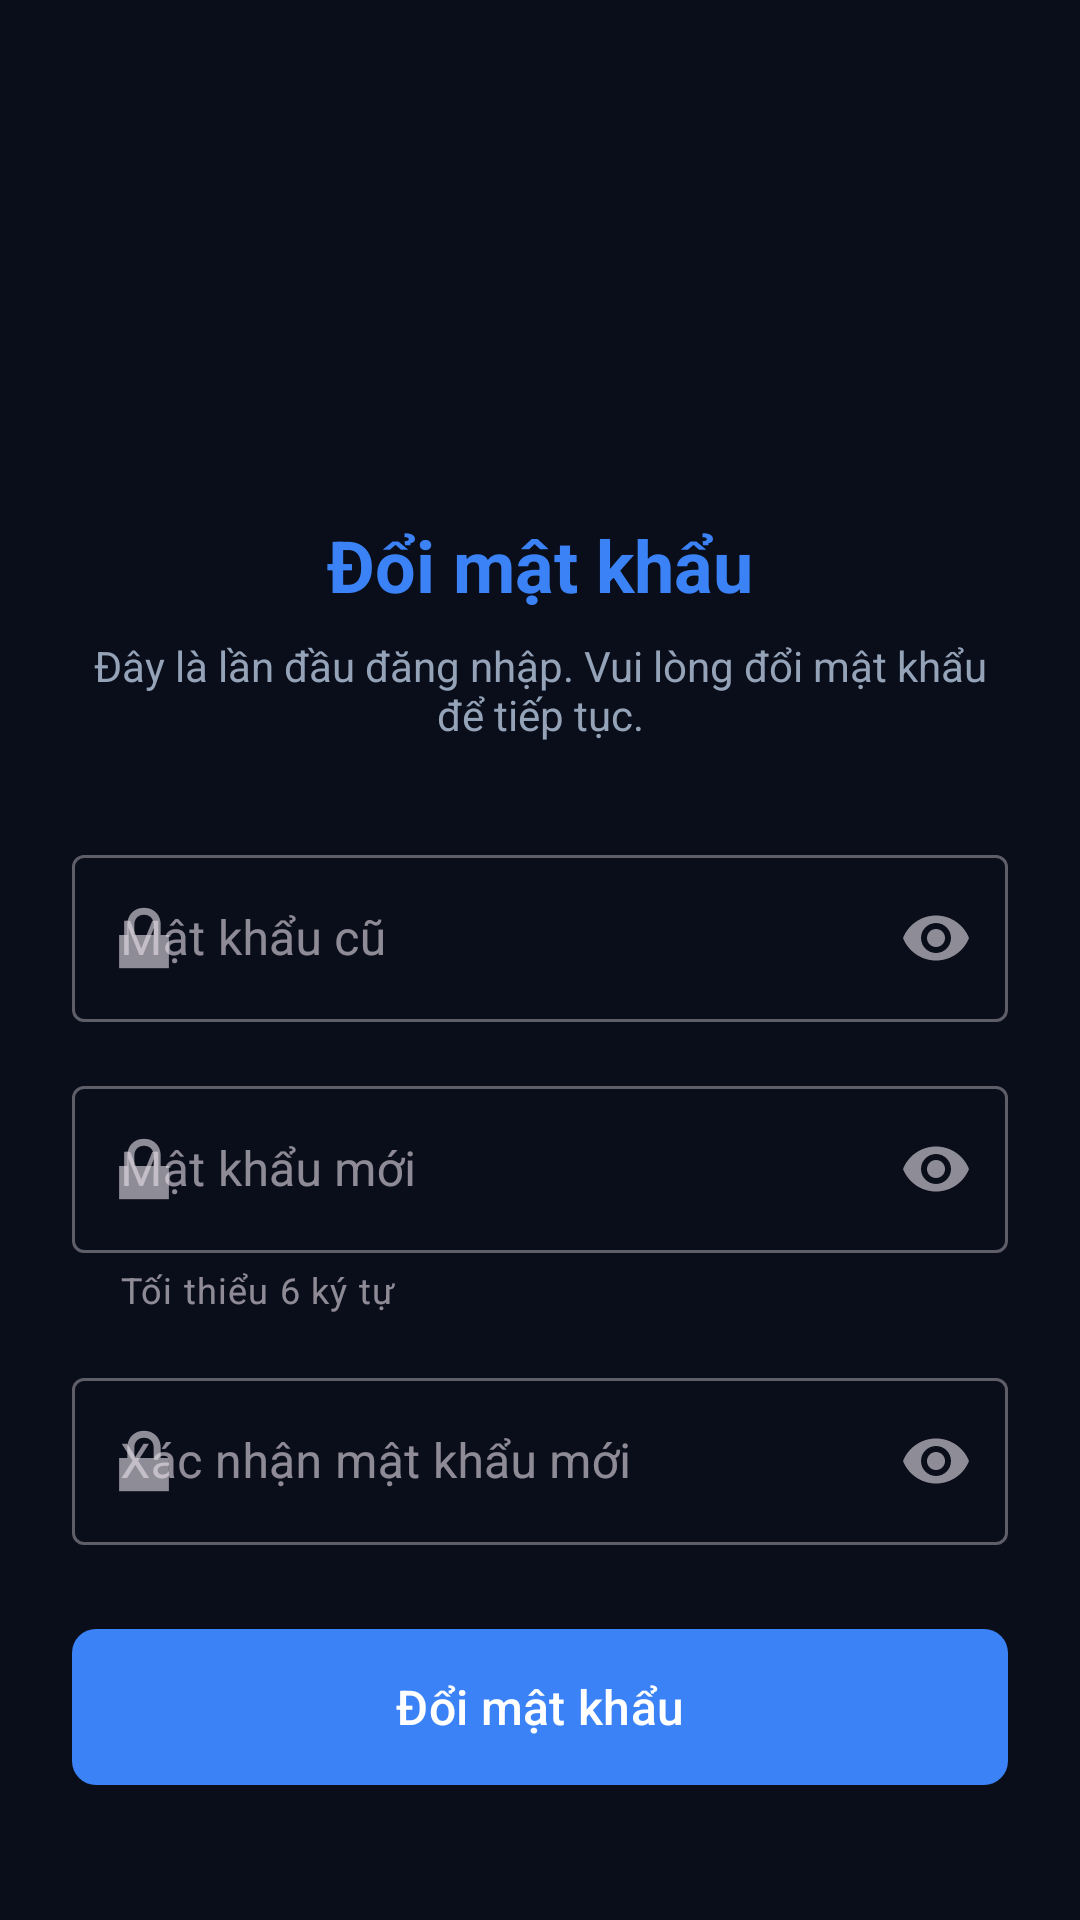

Here is an Android app screen rendered from its layout file. Give the layout XML and the strings, colors and styles it references.
<!-- AndroidManifest.xml: application theme Theme.AttendanceQR -->
<!-- res/layout/activity_change_password.xml -->
<?xml version="1.0" encoding="utf-8"?>
<androidx.constraintlayout.widget.ConstraintLayout xmlns:android="http://schemas.android.com/apk/res/android"
    xmlns:app="http://schemas.android.com/apk/res-auto"
    xmlns:tools="http://schemas.android.com/tools"
    android:layout_width="match_parent"
    android:layout_height="match_parent"
    android:padding="24dp"
    tools:context=".ChangePasswordActivity">

    <ImageView
        android:id="@+id/ivLogo"
        android:layout_width="100dp"
        android:layout_height="100dp"
        android:src="@mipmap/ic_launcher"
        android:contentDescription="@string/app_name"
        app:layout_constraintTop_toTopOf="parent"
        app:layout_constraintStart_toStartOf="parent"
        app:layout_constraintEnd_toEndOf="parent"
        android:layout_marginTop="32dp"/>

    <TextView
        android:id="@+id/tvTitle"
        android:layout_width="wrap_content"
        android:layout_height="wrap_content"
        android:text="Đổi mật khẩu"
        android:textSize="24sp"
        android:textStyle="bold"
        android:textColor="@color/primary"
        app:layout_constraintTop_toBottomOf="@id/ivLogo"
        app:layout_constraintStart_toStartOf="parent"
        app:layout_constraintEnd_toEndOf="parent"
        android:layout_marginTop="16dp"/>

    <TextView
        android:id="@+id/tvMessage"
        android:layout_width="0dp"
        android:layout_height="wrap_content"
        android:text="Đây là lần đầu đăng nhập. Vui lòng đổi mật khẩu để tiếp tục."
        android:textSize="14sp"
        android:textColor="@color/text_secondary"
        android:gravity="center"
        app:layout_constraintTop_toBottomOf="@id/tvTitle"
        app:layout_constraintStart_toStartOf="parent"
        app:layout_constraintEnd_toEndOf="parent"
        android:layout_marginTop="8dp"/>

    <com.google.android.material.textfield.TextInputLayout
        android:id="@+id/tilOldPassword"
        style="@style/Widget.MaterialComponents.TextInputLayout.OutlinedBox"
        android:layout_width="0dp"
        android:layout_height="wrap_content"
        android:hint="Mật khẩu cũ"
        app:layout_constraintTop_toBottomOf="@id/tvMessage"
        app:layout_constraintStart_toStartOf="parent"
        app:layout_constraintEnd_toEndOf="parent"
        android:layout_marginTop="32dp"
        app:startIconDrawable="@android:drawable/ic_lock_lock"
        app:endIconMode="password_toggle">

        <com.google.android.material.textfield.TextInputEditText
            android:id="@+id/etOldPassword"
            android:layout_width="match_parent"
            android:layout_height="wrap_content"
            android:inputType="textPassword"
            android:maxLines="1"
            android:textSize="16sp"/>

    </com.google.android.material.textfield.TextInputLayout>

    <com.google.android.material.textfield.TextInputLayout
        android:id="@+id/tilNewPassword"
        style="@style/Widget.MaterialComponents.TextInputLayout.OutlinedBox"
        android:layout_width="0dp"
        android:layout_height="wrap_content"
        android:hint="Mật khẩu mới"
        app:layout_constraintTop_toBottomOf="@id/tilOldPassword"
        app:layout_constraintStart_toStartOf="parent"
        app:layout_constraintEnd_toEndOf="parent"
        android:layout_marginTop="16dp"
        app:startIconDrawable="@android:drawable/ic_lock_lock"
        app:endIconMode="password_toggle"
        app:helperText="Tối thiểu 6 ký tự">

        <com.google.android.material.textfield.TextInputEditText
            android:id="@+id/etNewPassword"
            android:layout_width="match_parent"
            android:layout_height="wrap_content"
            android:inputType="textPassword"
            android:maxLines="1"
            android:textSize="16sp"/>

    </com.google.android.material.textfield.TextInputLayout>

    <com.google.android.material.textfield.TextInputLayout
        android:id="@+id/tilConfirmPassword"
        style="@style/Widget.MaterialComponents.TextInputLayout.OutlinedBox"
        android:layout_width="0dp"
        android:layout_height="wrap_content"
        android:hint="Xác nhận mật khẩu mới"
        app:layout_constraintTop_toBottomOf="@id/tilNewPassword"
        app:layout_constraintStart_toStartOf="parent"
        app:layout_constraintEnd_toEndOf="parent"
        android:layout_marginTop="16dp"
        app:startIconDrawable="@android:drawable/ic_lock_lock"
        app:endIconMode="password_toggle">

        <com.google.android.material.textfield.TextInputEditText
            android:id="@+id/etConfirmPassword"
            android:layout_width="match_parent"
            android:layout_height="wrap_content"
            android:inputType="textPassword"
            android:maxLines="1"
            android:textSize="16sp"/>

    </com.google.android.material.textfield.TextInputLayout>

    <com.google.android.material.button.MaterialButton
        android:id="@+id/btnChangePassword"
        android:layout_width="0dp"
        android:layout_height="60dp"
        android:text="Đổi mật khẩu"
        android:textSize="16sp"
        app:layout_constraintTop_toBottomOf="@id/tilConfirmPassword"
        app:layout_constraintStart_toStartOf="parent"
        app:layout_constraintEnd_toEndOf="parent"
        android:layout_marginTop="24dp"
        app:cornerRadius="8dp"/>

    <com.google.android.material.button.MaterialButton
        android:id="@+id/btnSkip"
        android:layout_width="0dp"
        android:layout_height="48dp"
        android:text="Bỏ qua (Đổi sau)"
        android:textSize="14sp"
        style="@style/Widget.MaterialComponents.Button.TextButton"
        app:layout_constraintTop_toBottomOf="@id/btnChangePassword"
        app:layout_constraintStart_toStartOf="parent"
        app:layout_constraintEnd_toEndOf="parent"
        android:layout_marginTop="8dp"/>

    <ProgressBar
        android:id="@+id/progressBar"
        android:layout_width="wrap_content"
        android:layout_height="wrap_content"
        android:visibility="gone"
        app:layout_constraintTop_toBottomOf="@id/btnSkip"
        app:layout_constraintStart_toStartOf="parent"
        app:layout_constraintEnd_toEndOf="parent"
        android:layout_marginTop="16dp"/>

</androidx.constraintlayout.widget.ConstraintLayout>
<!-- resources referenced by this layout -->
<resources>
  <color name="primary">#3B82F6</color>
  <color name="text_secondary">#94A3B8</color>
  <string name="app_name">Quản lý Sinh viên &amp; Điểm danh</string>
  <style name="Theme.AttendanceQR" parent="Theme.AttendanceApp" />
  <style name="Theme.AttendanceApp" parent="Base.Theme.AttendanceApp" />
  <style name="Base.Theme.AttendanceApp" parent="Theme.Material3.Dark.NoActionBar">
          
          <item name="colorPrimary">@color/primary</item>
          <item name="colorPrimaryDark">@color/primary_dark</item>
          <item name="colorPrimaryContainer">@color/primary_dark</item>
          <item name="colorOnPrimary">@color/text_on_primary</item>
  
          
          <item name="colorSecondary">@color/accent</item>
          <item name="colorSecondaryContainer">@color/accent_dark</item>
          <item name="colorOnSecondary">@color/background</item>
  
          
          <item name="colorAccent">@color/primary</item>
  
          
          <item name="android:colorBackground">@color/background</item>
          <item name="colorSurface">@color/surface</item>
          <item name="colorSurfaceVariant">@color/surface_light</item>
  
          
          <item name="android:statusBarColor">@color/background</item>
          <item name="android:navigationBarColor">@color/background</item>
          <item name="android:windowBackground">@color/background</item>
  
          
          <item name="android:textColorPrimary">@color/text_primary</item>
          <item name="android:textColorSecondary">@color/text_secondary</item>
  
          
          <item name="boxStrokeColor">@color/input_stroke_focused</item>
          <item name="hintTextColor">@color/text_secondary</item>
      </style>
  <color name="primary_dark">#2563EB</color>
  <color name="text_on_primary">#FFFFFF</color>
  <color name="accent">#06B6D4</color>
  <color name="accent_dark">#0891B2</color>
  <color name="background">#0A0E1A</color>
  <color name="surface">#151B30</color>
  <color name="surface_light">#1C2440</color>
  <color name="text_primary">#F1F5F9</color>
  <color name="input_stroke_focused">#3B82F6</color>
</resources>
